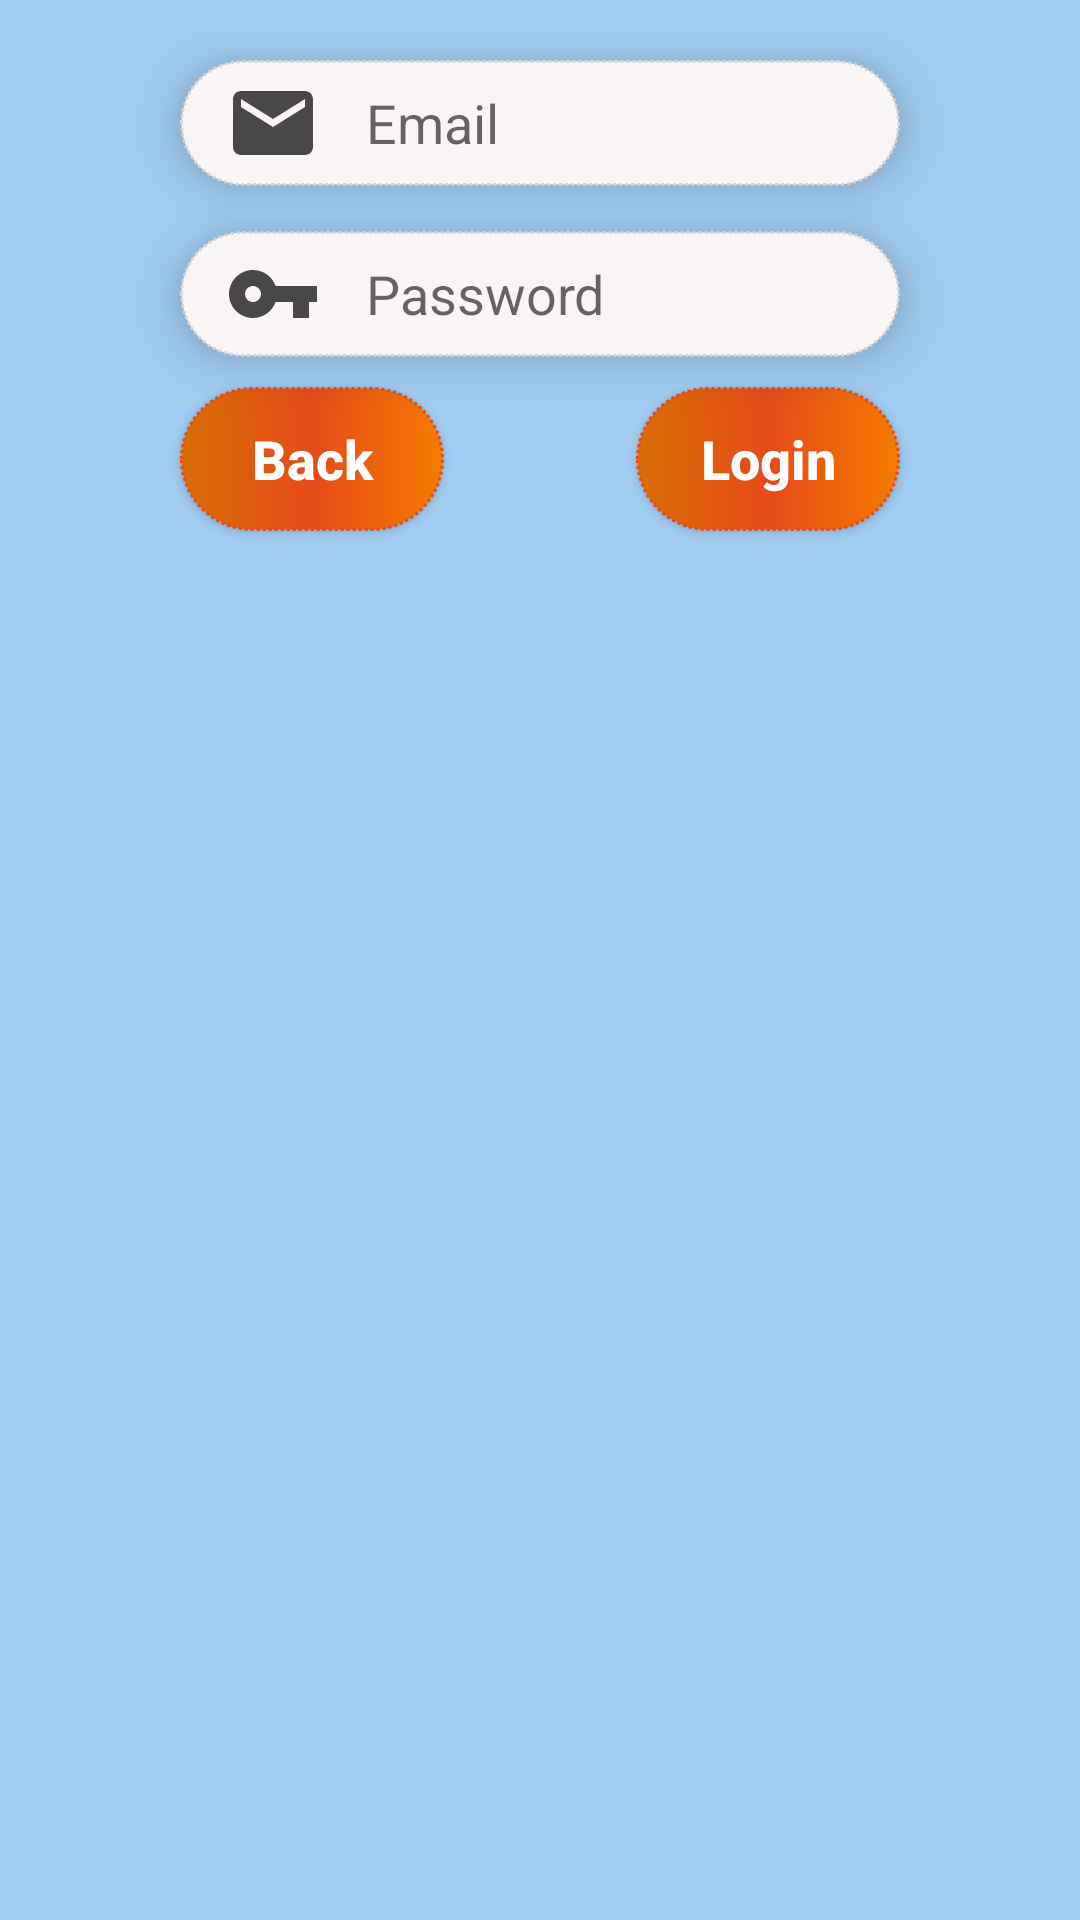

Produce the Android XML layout that renders to this screen, including the resource entries it uses.
<!-- AndroidManifest.xml: application theme Theme.DialogsInAndroidDemo -->
<!-- res/layout/custom_login_dialog.xml -->
<?xml version="1.0" encoding="utf-8"?>
<androidx.constraintlayout.widget.ConstraintLayout xmlns:android="http://schemas.android.com/apk/res/android"
    xmlns:app="http://schemas.android.com/apk/res-auto"
    android:layout_width="match_parent"
    android:layout_height="wrap_content"
    android:background="#A2CCF1"
    android:padding="@dimen/_10dp">

    <EditText
        android:id="@+id/EditTextEmail"
        style="@style/CustomEditText"
        android:layout_width="match_parent"
        android:layout_height="wrap_content"
        android:layout_marginStart="50dp"
        android:layout_marginTop="@dimen/_10dp"
        android:layout_marginEnd="50dp"
        android:drawableStart="@drawable/ic_baseline_email_24"
        android:drawablePadding="15dp"
        android:elevation="10dp"
        android:hint="Email"
        android:inputType="textEmailAddress"
        android:paddingStart="15dp"
        android:paddingTop="5dp"
        android:paddingBottom="5dp"
        app:layout_constraintEnd_toEndOf="parent"
        app:layout_constraintStart_toStartOf="parent"
        app:layout_constraintTop_toTopOf="parent" />

    <EditText
        android:id="@+id/EditTextPassword"
        style="@style/CustomEditText"
        android:layout_width="match_parent"
        android:layout_height="wrap_content"
        android:layout_marginStart="50dp"
        android:layout_marginTop="15dp"
        android:layout_marginEnd="50dp"
        android:drawableStart="@drawable/ic_baseline_vpn_key_24"
        android:drawablePadding="15dp"
        android:elevation="10dp"
        android:hint="Password"
        android:inputType="textPassword"
        android:paddingStart="15dp"
        android:paddingTop="5dp"
        android:paddingBottom="5dp"
        app:layout_constraintEnd_toEndOf="parent"
        app:layout_constraintStart_toStartOf="parent"
        app:layout_constraintTop_toBottomOf="@+id/EditTextEmail" />

    <androidx.appcompat.widget.AppCompatButton
        android:id="@+id/btnLogin"
        android:layout_width="wrap_content"
        android:layout_height="wrap_content"
        android:layout_marginStart="50dp"
        android:layout_marginTop="@dimen/_10dp"
        android:layout_marginEnd="50dp"
        android:background="@drawable/custom_login_button"
        android:elevation="10dp"
        android:text="Login"
        android:textAllCaps="false"
        android:textColor="@color/primary_text"
        android:textSize="18sp"
        android:textStyle="bold"
        app:layout_constraintEnd_toEndOf="parent"
        app:layout_constraintTop_toBottomOf="@+id/EditTextPassword" />

    <androidx.appcompat.widget.AppCompatButton
        android:id="@+id/btnBack"
        android:layout_width="wrap_content"
        android:layout_height="wrap_content"
        android:layout_marginStart="50dp"
        android:layout_marginTop="@dimen/_10dp"
        android:layout_marginEnd="50dp"
        android:background="@drawable/custom_login_button"
        android:elevation="10dp"
        android:text="Back"
        android:textAllCaps="false"
        android:textColor="@color/primary_text"
        android:textSize="18sp"
        android:textStyle="bold"
        app:layout_constraintStart_toStartOf="parent"
        app:layout_constraintTop_toBottomOf="@+id/EditTextPassword" />

</androidx.constraintlayout.widget.ConstraintLayout>
<!-- resources referenced by this layout -->
<resources>
  <color name="primary_text">#FFFFFF</color>
  <dimen name="_10dp">10dp</dimen>
  <!-- drawable custom_login_button (drawable) -->
  <?xml version="1.0" encoding="utf-8"?>
  <shape xmlns:android="http://schemas.android.com/apk/res/android"
      android:shape="rectangle">
  
      <corners android:radius="50dp" />
      <stroke
          android:width="1dp"
          android:color="#E64A19"
          android:dashWidth="1dp"
          android:dashGap="1dp" />
      <gradient
          android:centerColor="@color/center_color"
          android:endColor="@color/end_color"
          android:startColor="@color/start_color" />
  
  </shape>
  <!-- drawable ic_baseline_email_24 (drawable) -->
  <vector android:height="32dp" android:tint="#494747"
      android:viewportHeight="24" android:viewportWidth="24"
      android:width="32dp" xmlns:android="http://schemas.android.com/apk/res/android">
      <path android:fillColor="@android:color/white" android:pathData="M20,4L4,4c-1.1,0 -1.99,0.9 -1.99,2L2,18c0,1.1 0.9,2 2,2h16c1.1,0 2,-0.9 2,-2L22,6c0,-1.1 -0.9,-2 -2,-2zM20,8l-8,5 -8,-5L4,6l8,5 8,-5v2z"/>
  </vector>
  <!-- drawable ic_baseline_vpn_key_24 (drawable) -->
  <vector android:height="32dp" android:tint="#494747"
      android:viewportHeight="24" android:viewportWidth="24"
      android:width="32dp" xmlns:android="http://schemas.android.com/apk/res/android">
      <path android:fillColor="@android:color/white" android:pathData="M12.65,10C11.83,7.67 9.61,6 7,6c-3.31,0 -6,2.69 -6,6s2.69,6 6,6c2.61,0 4.83,-1.67 5.65,-4H17v4h4v-4h2v-4H12.65zM7,14c-1.1,0 -2,-0.9 -2,-2s0.9,-2 2,-2 2,0.9 2,2 -0.9,2 -2,2z"/>
  </vector>
  <style name="CustomEditText" parent="@style/Widget.AppCompat.EditText">
          <item name="android:textColor">@color/secondary_text</item>
          <item name="android:background">@drawable/custom_input_field</item>
      </style>
  <style name="Theme.DialogsInAndroidDemo" parent="Theme.MaterialComponents.DayNight.DarkActionBar">
          
          <item name="colorPrimary">@color/purple_500</item>
          <item name="colorPrimaryVariant">@color/purple_700</item>
          <item name="colorOnPrimary">@color/white</item>
          
          <item name="colorSecondary">@color/teal_200</item>
          <item name="colorSecondaryVariant">@color/teal_700</item>
          <item name="colorOnSecondary">@color/black</item>
          
          <item name="android:statusBarColor" tools:targetApi="l">?attr/colorPrimaryVariant</item>
          
      </style>
  <color name="center_color">#E64A19</color>
  <color name="end_color">#F57C00</color>
  <color name="start_color">#D86E02</color>
  <color name="secondary_text">#3A3737</color>
  <!-- drawable custom_input_field (drawable) -->
  <?xml version="1.0" encoding="utf-8"?>
  <shape xmlns:android="http://schemas.android.com/apk/res/android"
      android:shape="rectangle">
  
      <corners android:radius="50dp" />
      <solid android:color="@color/stoke_color" />
      <stroke android:color="@color/solid_color"
          android:dashGap="1dp"
          android:dashWidth="1dp"
          android:width="1dp"/>
  
  </shape>
  <color name="purple_500">#FF6200EE</color>
  <color name="purple_700">#FF3700B3</color>
  <color name="white">#FFFFFFFF</color>
  <color name="teal_200">#FF03DAC5</color>
  <color name="teal_700">#FF018786</color>
  <color name="black">#FF000000</color>
  <color name="stoke_color">#FAF5F5</color>
  <color name="solid_color">#D8D4D4</color>
</resources>
